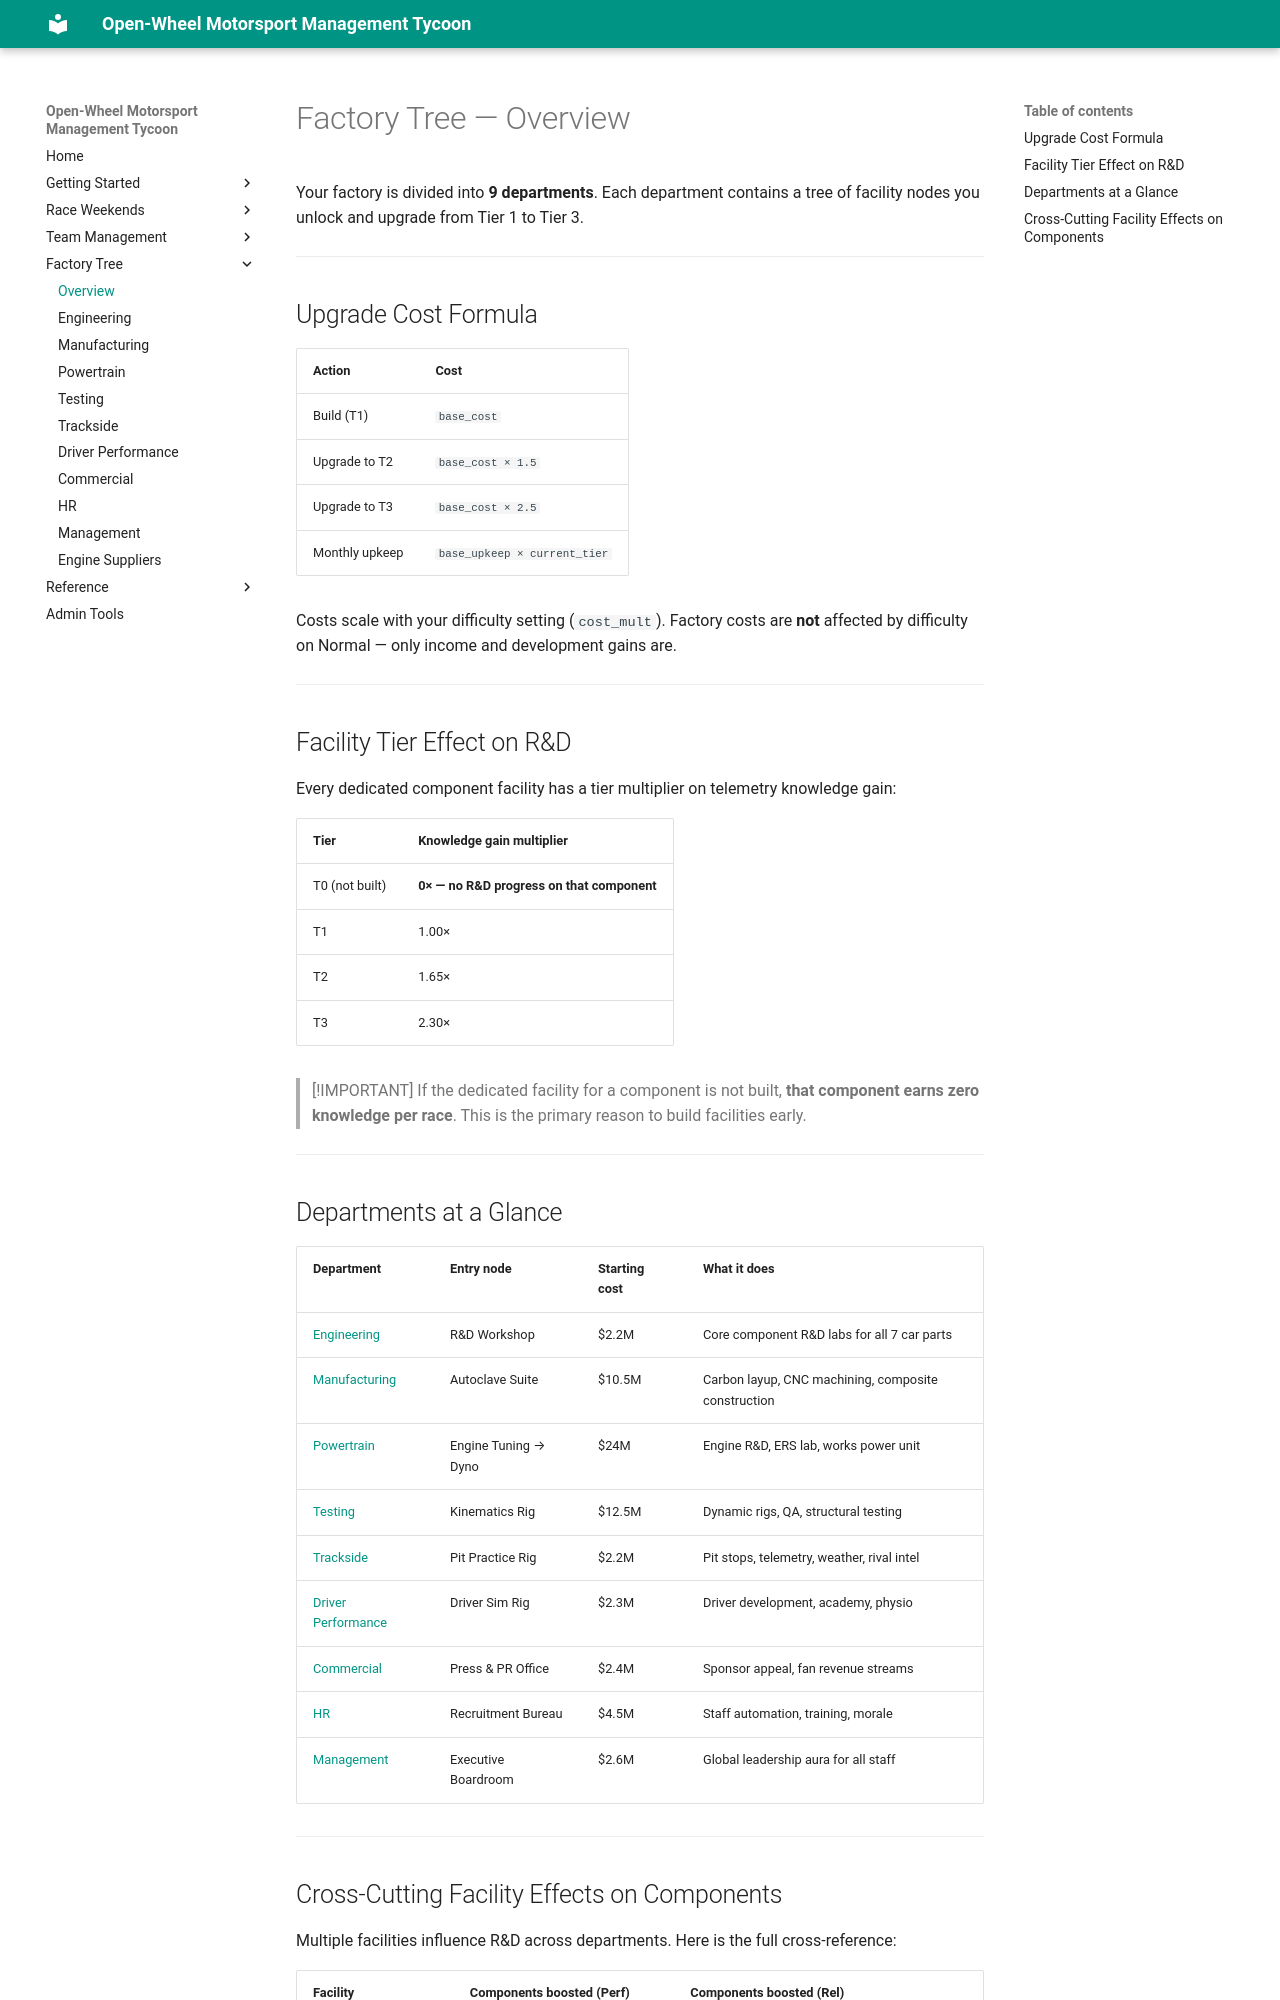

repository: LaurentAerens/race-game · page: mechanics/factory_tree/index.html · generator: mkdocs

# Factory Tree — Overview

Your factory is divided into **9 departments**. Each department contains a tree of facility nodes you unlock and upgrade from Tier 1 to Tier 3.

---

## Upgrade Cost Formula

| Action | Cost |
|--------|------|
| Build (T1) | `base_cost` |
| Upgrade to T2 | `base_cost × 1.5` |
| Upgrade to T3 | `base_cost × 2.5` |
| Monthly upkeep | `base_upkeep × current_tier` |

Costs scale with your difficulty setting (`cost_mult`). Factory costs are **not** affected by difficulty on Normal — only income and development gains are.

---

## Facility Tier Effect on R&D

Every dedicated component facility has a tier multiplier on telemetry knowledge gain:

| Tier | Knowledge gain multiplier |
|------|--------------------------|
| T0 (not built) | **0× — no R&D progress on that component** |
| T1 | 1.00× |
| T2 | 1.65× |
| T3 | 2.30× |

> [!IMPORTANT]
> If the dedicated facility for a component is not built, **that component earns zero knowledge per race**. This is the primary reason to build facilities early.

---

## Departments at a Glance

| Department | Entry node | Starting cost | What it does |
|-----------|-----------|--------------|--------------|
| [Engineering](engineering.md) | R&D Workshop | $2.2M | Core component R&D labs for all 7 car parts |
| [Manufacturing](manufacturing.md) | Autoclave Suite | $10.5M | Carbon layup, CNC machining, composite construction |
| [Powertrain](powertrain.md) | Engine Tuning → Dyno | $24M | Engine R&D, ERS lab, works power unit |
| [Testing](testing.md) | Kinematics Rig | $12.5M | Dynamic rigs, QA, structural testing |
| [Trackside](trackside.md) | Pit Practice Rig | $2.2M | Pit stops, telemetry, weather, rival intel |
| [Driver Performance](driver.md) | Driver Sim Rig | $2.3M | Driver development, academy, physio |
| [Commercial](commercial.md) | Press & PR Office | $2.4M | Sponsor appeal, fan revenue streams |
| [HR](hr.md) | Recruitment Bureau | $4.5M | Staff automation, training, morale |
| [Management](management.md) | Executive Boardroom | $2.6M | Global leadership aura for all staff |

---
